Run: headless pygame with SDL's dummy video driver; simulated clock (each Clock.tick advances the game by its frame time, no real sleeping); random seed 0; keys injected as events and as key.get_pressed() state; no mouse input.
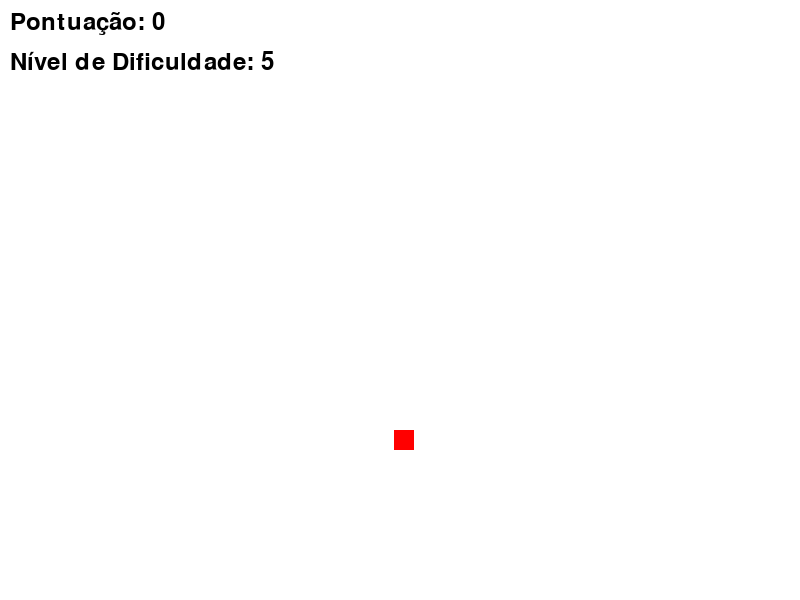
Frame 1 of 1 · flips 1–60 · no input (game ended)

The pygame program that drew these frames:

import pygame
import random

# Inicializar o Pygame
pygame.init()

# Definir as dimensões da janela
LARGURA = 800
ALTURA = 600
tela = pygame.display.set_mode((LARGURA, ALTURA))
pygame.display.set_caption("Jogo da Cobrinha")

# Definir as cores
BRANCO = (255, 255, 255)
PRETO = (0, 0, 0)
VERMELHO = (255, 0, 0)
VERDE = (0, 255, 0)

# Definir as dimensões da cobrinha
TAMANHO_COBRA = 20

# Definir os níveis de dificuldade
NIVEIS_DIFICULDADE = [5, 10, 15, 20]
nivel_atual = 0

# Posição inicial da cobrinha
cobra_x = LARGURA // 2
cobra_y = ALTURA // 2
cobra = [(cobra_x, cobra_y)]

# Posição inicial da comida
comida_x = random.randint(0, LARGURA - TAMANHO_COBRA)
comida_y = random.randint(0, ALTURA - TAMANHO_COBRA)

# Direção inicial da cobrinha
direcao_x = TAMANHO_COBRA
direcao_y = 0

# Pontuação
pontuacao = 0

# Loop principal do jogo
rodando = True
while rodando:
    # Verificar eventos
    for evento in pygame.event.get():
        if evento.type == pygame.QUIT:
            rodando = False
        elif evento.type == pygame.KEYDOWN:
            if evento.key == pygame.K_LEFT:
                direcao_x = -TAMANHO_COBRA
                direcao_y = 0
            elif evento.key == pygame.K_RIGHT:
                direcao_x = TAMANHO_COBRA
                direcao_y = 0
            elif evento.key == pygame.K_UP:
                direcao_x = 0
                direcao_y = -TAMANHO_COBRA
            elif evento.key == pygame.K_DOWN:
                direcao_x = 0
                direcao_y = TAMANHO_COBRA
            elif evento.key == pygame.K_SPACE:
                # Alterar o nível de dificuldade
                nivel_atual = (nivel_atual + 1) % len(NIVEIS_DIFICULDADE)
                VELOCIDADE = NIVEIS_DIFICULDADE[nivel_atual]

    # Atualizar a posição da cabeça da cobrinha
    cobra_x += direcao_x
    cobra_y += direcao_y
    nova_cabeca = (cobra_x, cobra_y)
    cobra.append(nova_cabeca)

    # Verificar se a cobrinha comeu a comida
    if cobra_x == comida_x and cobra_y == comida_y:
        comida_x = random.randint(0, LARGURA - TAMANHO_COBRA)
        comida_y = random.randint(0, ALTURA - TAMANHO_COBRA)
        pontuacao += 1
    else:
        cobra.pop(0)

    # Verificar se a cobrinha bateu nas bordas
    if cobra_x < 0 or cobra_x >= LARGURA or cobra_y < 0 or cobra_y >= ALTURA:
        rodando = False

    # Verificar se a cobrinha bateu em si mesma
    if nova_cabeca in cobra[:-1]:
        rodando = False

    # Limpar a tela
    tela.fill(BRANCO)

    # Desenhar a cobrinha
    for segmento in cobra:
        pygame.draw.rect(tela, PRETO, (segmento[0], segmento[1], TAMANHO_COBRA, TAMANHO_COBRA))

    # Desenhar a comida
    pygame.draw.rect(tela, VERMELHO, (comida_x, comida_y, TAMANHO_COBRA, TAMANHO_COBRA))

    # Exibir a pontuação e o nível de dificuldade
    font = pygame.font.Font(None, 36)
    texto_pontuacao = font.render(f"Pontuação: {pontuacao}", True, PRETO)
    texto_dificuldade = font.render(f"Nível de Dificuldade: {NIVEIS_DIFICULDADE[nivel_atual]}", True, PRETO)
    tela.blit(texto_pontuacao, (10, 10))
    tela.blit(texto_dificuldade, (10, 50))

    # Atualizar a tela
    pygame.display.flip()

    # Controlar a velocidade do jogo
    pygame.time.Clock().tick(NIVEIS_DIFICULDADE[nivel_atual])

# Encerrar o Pygame
pygame.quit()
